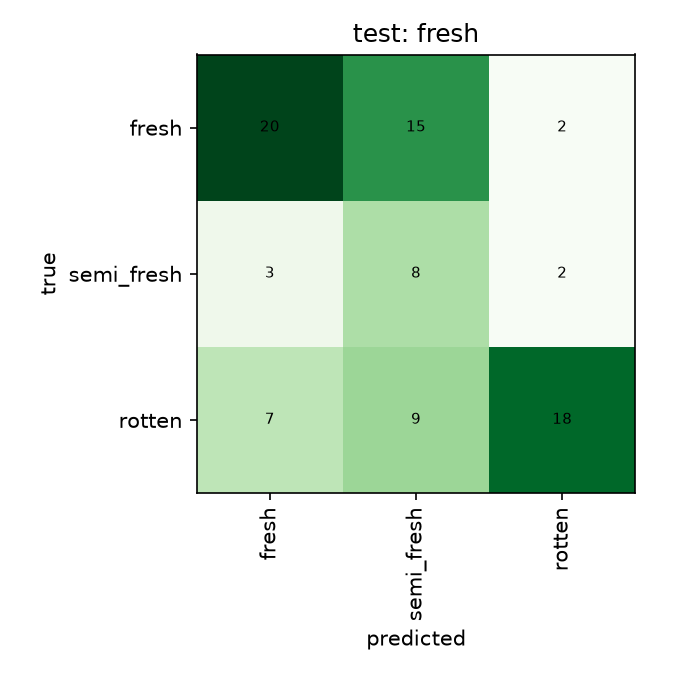

Source data for this figure (header and first rows):
, fresh, semi_fresh, rotten
fresh, 20, 15, 2
semi_fresh, 3, 8, 2
rotten, 7, 9, 18
